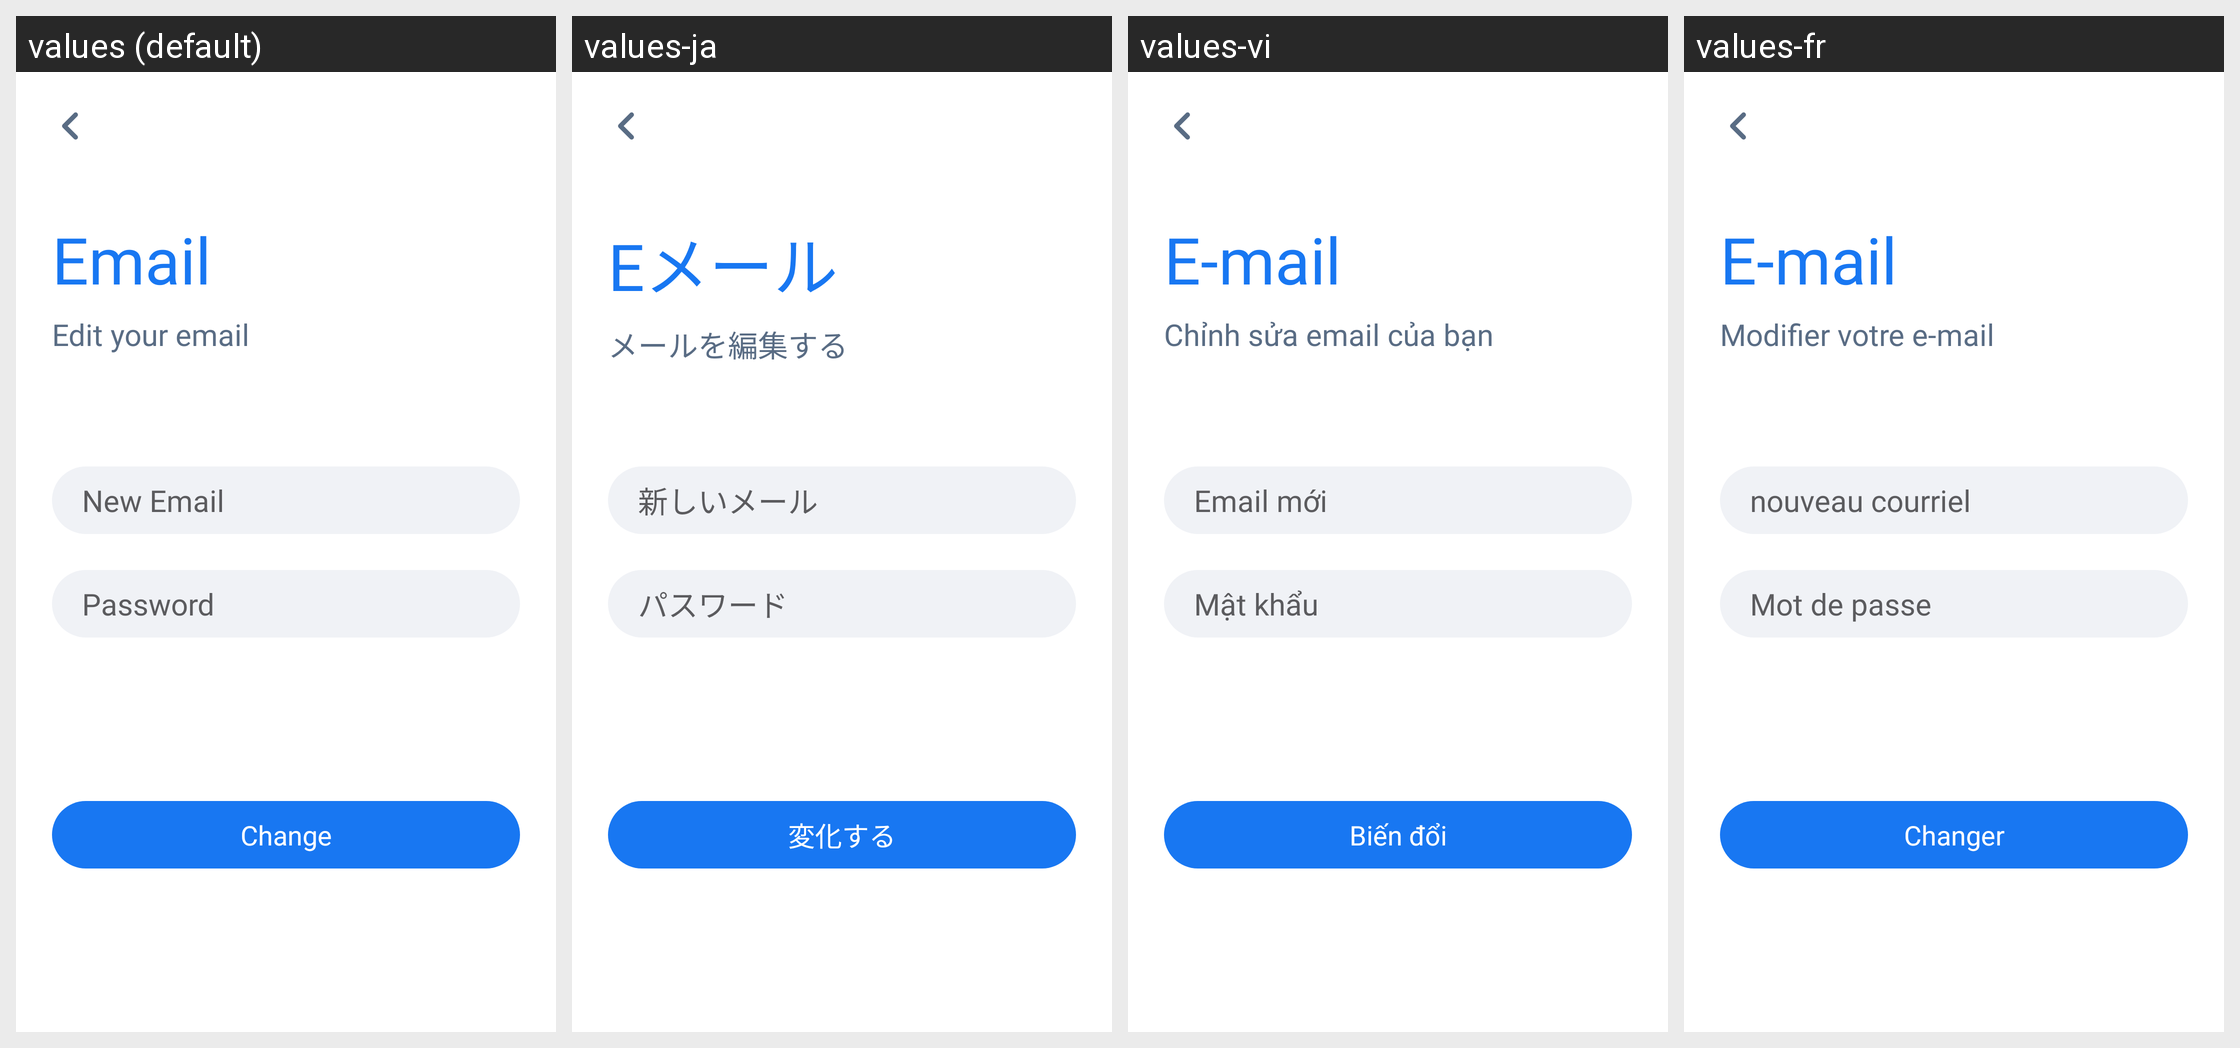

Here is an Android app screen in its default locale and in the app's own translations. Write out the translated-string differences for the strings that appear on this screen.
Android screen res/layout/activity_edit_email.xml rendered under 4 locales, left to right: values (default), values-ja, values-vi, values-fr. Device: Nexus 5 (rendered at 1080×1920; each locale shown at half size, 540×960, under a caption strip naming it); theme AppTheme.
Other locales in the repository, not shown: values-am, values-ar, values-bn, values-de, values-es, values-ha, values-hi, values-ig, values-it, values-ko, values-mr, values-nl, values-om, values-pt, values-ru, values-sn, values-sw, values-ta, values-te, values-tr, values-ur, values-yo, values-zh, values-zu.
Strings drawn on this screen, with the default value and each locale's value (text and hints the layout hard-codes, and strings that could not be matched under every locale, appear in the picture but are not listed):

email
  values: Email
  values-ja: Eメール
  values-vi: E-mail
  values-fr: E-mail

edit_your_email
  values: Edit your email
  values-ja: メールを編集する
  values-vi: Chỉnh sửa email của bạn
  values-fr: Modifier votre e-mail

new_email
  values: New Email
  values-ja: 新しいメール
  values-vi: Email mới
  values-fr: nouveau courriel

password
  values: Password
  values-ja: パスワード
  values-vi: Mật khẩu
  values-fr: Mot de passe

change
  values: Change
  values-ja: 変化する
  values-vi: Biến đổi
  values-fr: Changer
